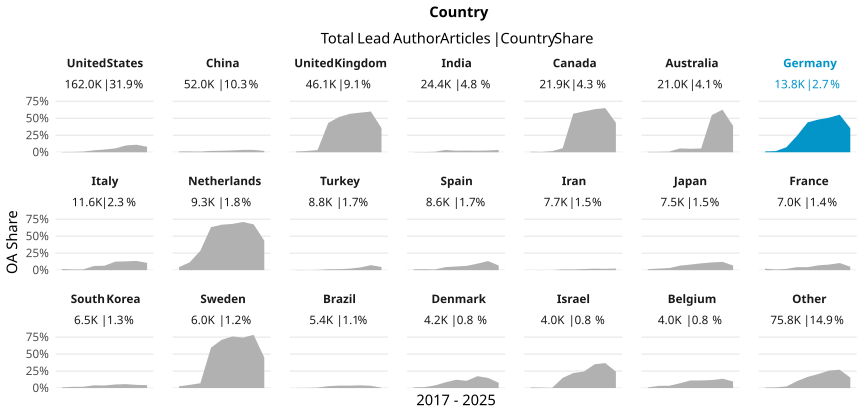

The table this chart was drawn from, first rows:
country_name_fct, cr_year, articles, cc_total, prop
United States, '17, 20007, 84, 0.004199
United States, '18, 19826, 97, 0.004893
United States, '19, 19393, 188, 0.009694
United States, '20, 21305, 599, 0.02812
United States, '21, 20348, 815, 0.04005
United States, '22, 20180, 1136, 0.05629
United States, '23, 18895, 1883, 0.09966
United States, '24, 18018, 1997, 0.1108
United States, '25, 4004, 326, 0.08142
China, '17, 4318, 53, 0.01227
China, '18, 4764, 58, 0.01217
China, '19, 5373, 53, 0.009864
China, '20, 6435, 128, 0.01989
China, '21, 7057, 156, 0.02211
China, '22, 6884, 184, 0.02673
China, '23, 7120, 250, 0.03511
China, '24, 8141, 280, 0.03439
China, '25, 1937, 39, 0.02013
United Kingdom, '17, 6166, 71, 0.01151
United Kingdom, '18, 5781, 106, 0.01834
United Kingdom, '19, 5533, 178, 0.03217
United Kingdom, '20, 6014, 2596, 0.4317
United Kingdom, '21, 5871, 3042, 0.5181
United Kingdom, '22, 5426, 3065, 0.5649
United Kingdom, '23, 5143, 2999, 0.5831
United Kingdom, '24, 5013, 3005, 0.5994
United Kingdom, '25, 1149, 409, 0.356
India, '17, 2007, 4, 0.001993
India, '18, 2095, 5, 0.002387
India, '19, 2347, 16, 0.006817
India, '20, 2864, 97, 0.03387
India, '21, 3292, 75, 0.02278
India, '22, 3561, 87, 0.02443
India, '23, 3761, 86, 0.02287
India, '24, 3647, 95, 0.02605
India, '25, 819, 28, 0.03419
Canada, '17, 2663, 23, 0.008637
Canada, '18, 2557, 12, 0.004693
Canada, '19, 2497, 42, 0.01682
Canada, '20, 2918, 172, 0.05894
Canada, '21, 2879, 1635, 0.5679
Canada, '22, 2690, 1619, 0.6019
Canada, '23, 2490, 1578, 0.6337
Canada, '24, 2536, 1650, 0.6506
Canada, '25, 651, 283, 0.4347
Australia, '17, 2648, 13, 0.004909
Australia, '18, 2612, 18, 0.006891
Australia, '19, 2546, 25, 0.009819
Australia, '20, 2715, 152, 0.05599
Australia, '21, 2722, 140, 0.05143
Australia, '22, 2513, 140, 0.05571
Australia, '23, 2386, 1306, 0.5474
Australia, '24, 2305, 1446, 0.6273
Australia, '25, 588, 228, 0.3878
Germany, '17, 1648, 20, 0.01214
Germany, '18, 1601, 27, 0.01686
Germany, '19, 1709, 126, 0.07373
Germany, '20, 1721, 419, 0.2435
Germany, '21, 1710, 753, 0.4404
Germany, '22, 1730, 833, 0.4815
... 129 more rows
